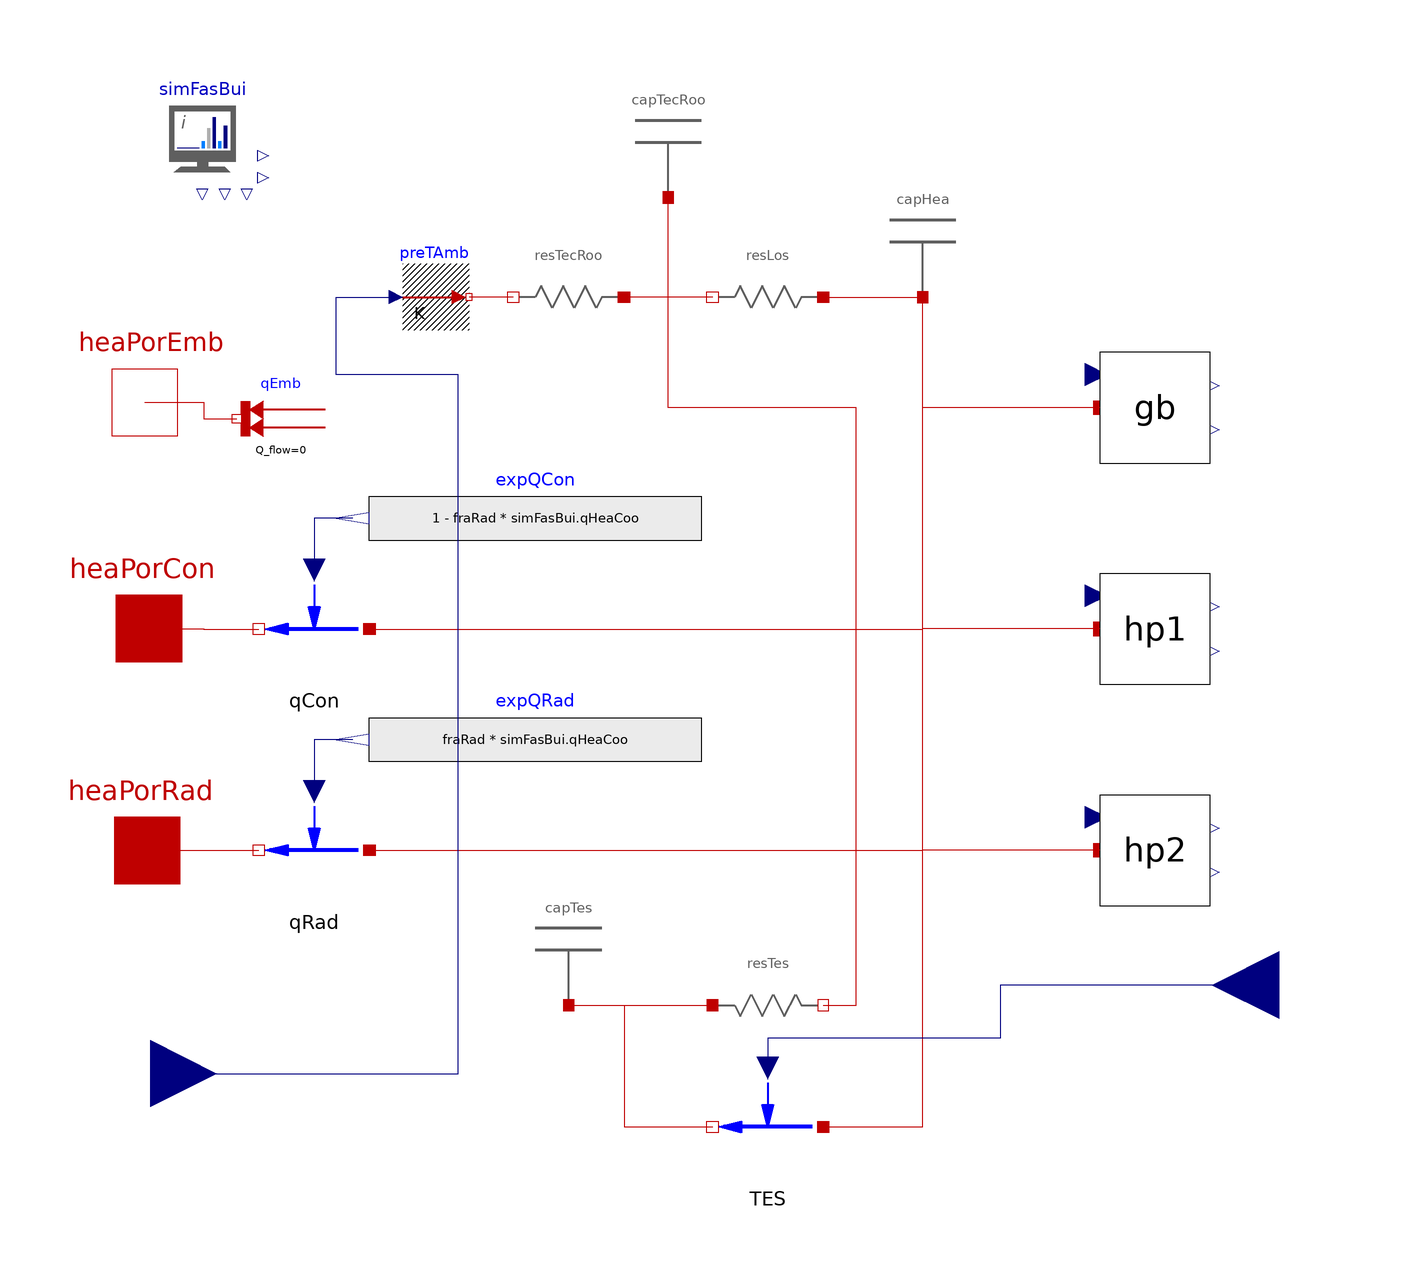

This picture is the connection diagram that the Modelica source below describes through its graphical annotations.

model HVAC_KK_TZon_Tes_SingleInput "Total HVAC model for KK with TES with one input"
  extends HVAC.Partial_HVAC;
  parameter Real fraRad = 0.3 "Fraction of heating to radiation";
  parameter SI.ThermalResistance rLos = 1 "Total thermal resistance to the technical room, in K/W";
  parameter SI.HeatCapacity cHea = 1 "Thermal capacity of the zone";
  parameter SI.ThermalResistance rTecRoo = 1 "Total thermal resistance to the technical room, in K/W";
  parameter SI.HeatCapacity cTecRoo = 1 "Thermal capacity of the zone";
  parameter SI.HeatCapacity cTes = 1 "Thermal capacity of TES";
  parameter SI.ThermalResistance rTes = 1 "Total thermal resistance from TES to technical room, in K/W";
  GB_QSet_ConstantEta gb annotation(Placement(transformation(extent = {{72, 30}, {92, 50}})));
  HP_AW_QSet_ConstantCOP hp1 annotation(Placement(transformation(extent = {{72, -10}, {92, 10}})));
  HP_AW_QSet_ConstantCOP hp2 annotation(Placement(transformation(extent = {{72, -50}, {92, -30}})));
  Zones.BaseClasses.Capacitor capHea(c = cHea) annotation(Placement(transformation(extent = {{30, 60}, {50, 80}})));
  TwoPort_PrescribedHeatFlow qCon annotation(Placement(transformation(extent = {{10, -10}, {-10, 10}}, rotation = 0, origin = {-70, 0})));
  TwoPort_PrescribedHeatFlow qRad annotation(Placement(transformation(extent = {{10, -10}, {-10, 10}}, rotation = 0, origin = {-70, -40})));
  Modelica.Blocks.Sources.RealExpression expQCon(y = (1 - fraRad) * simFasBui.qHeaCoo) annotation(Placement(transformation(extent = {{0, 10}, {-60, 30}})));
  Modelica.Blocks.Sources.RealExpression expQRad(y = fraRad * simFasBui.qHeaCoo) annotation(Placement(transformation(extent = {{0, -30}, {-60, -10}})));
  HT.Sources.FixedHeatFlow qEmb(Q_flow = 0) annotation(Placement(transformation(extent = {{-68, 30}, {-84, 46}})));
  HT.Sources.PrescribedTemperature preTAmb "Ambient temperature" annotation(Placement(transformation(extent = {{-6, -6}, {6, 6}}, rotation = 0, origin = {-48, 60})));
  Zones.BaseClasses.Resistance resLos(r = rLos) "Resistance for heat losses to technical room" annotation(Placement(transformation(extent = {{10, -10}, {-10, 10}}, rotation = 0, origin = {12, 60})));
  Zones.BaseClasses.Capacitor capTecRoo(c = cTecRoo) annotation(Placement(transformation(extent = {{-16, 78}, {4, 98}})));
  Zones.BaseClasses.Resistance resTecRoo(r = rTecRoo) "Resistance for heat losses to technical room" annotation(Placement(transformation(extent = {{10, -10}, {-10, 10}}, rotation = 0, origin = {-24, 60})));
  Zones.BaseClasses.Capacitor capTes(c = cTes) annotation(Placement(transformation(extent = {{-34, -68}, {-14, -48}})));
  Zones.BaseClasses.Resistance resTes(r = rTes) "Resistance for heat losses to technical room" annotation(Placement(transformation(extent = {{-10, -10}, {10, 10}}, rotation = 0, origin = {12, -68})));
  TwoPort_PrescribedHeatFlow TES annotation(Placement(transformation(extent = {{10, -10}, {-10, 10}}, rotation = 0, origin = {12, -90})));
  Modelica.Blocks.Interfaces.RealInput QTes "Charging is positive" annotation(Placement(visible = true, transformation(origin = {104.422, -64.3407}, extent = {{12, -12}, {-12, 12}}, rotation = 0), iconTransformation(origin = {-99.578, -80.3407}, extent = {{-12, -12}, {12, 12}}, rotation = 0)));
equation
  connect(heaPorCon, qCon.heaPor_b) annotation(Line(points = {{-99.83, 0.0682}, {-90, 0.0682}, {-90, 0}, {-80, 0}}, color = {191, 0, 0}, smooth = Smooth.None));
  connect(heaPorRad, qRad.heaPor_b) annotation(Line(points = {{-100.17, -40}, {-80, -40}}, color = {191, 0, 0}, smooth = Smooth.None));
  connect(qCon.heaPor_a, capHea.heaPor) annotation(Line(points = {{-60, 0}, {40, 0}, {40, 60}}, color = {191, 0, 0}, smooth = Smooth.None));
  connect(qRad.heaPor_a, capHea.heaPor) annotation(Line(points = {{-60, -40}, {40, -40}, {40, 60}}, color = {191, 0, 0}, smooth = Smooth.None));
  connect(expQCon.y, qCon.QSet) annotation(Line(points = {{-63, 20}, {-70, 20}, {-70, 10.6}}, color = {0, 0, 127}, smooth = Smooth.None));
  connect(expQRad.y, qRad.QSet) annotation(Line(points = {{-63, -20}, {-70, -20}, {-70, -29.4}}, color = {0, 0, 127}, smooth = Smooth.None));
  connect(heaPorEmb, qEmb.port) annotation(Line(points = {{-100.614, 40.944}, {-90, 40.944}, {-90, 38}, {-84, 38}}, color = {191, 0, 0}, smooth = Smooth.None));
  connect(resLos.heaPor_a, capHea.heaPor) annotation(Line(points = {{22, 60}, {40, 60}}, color = {191, 0, 0}, smooth = Smooth.None));
  connect(resLos.heaPor_b, resTecRoo.heaPor_a) annotation(Line(points = {{2, 60}, {-14, 60}}, color = {191, 0, 0}, smooth = Smooth.None));
  connect(resLos.heaPor_b, capTecRoo.heaPor) annotation(Line(points = {{2, 60}, {-6, 60}, {-6, 78}}, color = {191, 0, 0}, smooth = Smooth.None));
  connect(resTecRoo.heaPor_b, preTAmb.port) annotation(Line(points = {{-34, 60}, {-42, 60}}, color = {191, 0, 0}, smooth = Smooth.None));
  connect(hp1.heaPorHot, capHea.heaPor) annotation(Line(points = {{72.017, 0.00682}, {40, 0.00682}, {40, 60}}, color = {191, 0, 0}, smooth = Smooth.None));
  connect(hp2.heaPorHot, capHea.heaPor) annotation(Line(points = {{72.017, -39.9932}, {40, -39.9932}, {40, 60}}, color = {191, 0, 0}, smooth = Smooth.None));
  connect(gb.heaPorHot, capHea.heaPor) annotation(Line(points = {{72.017, 40.0068}, {40, 40.0068}, {40, 60}}, color = {191, 0, 0}, smooth = Smooth.None));
  connect(TZon, preTAmb.T) annotation(Line(points = {{-99.578, -80.3407}, {-44, -80.3407}, {-44, 46}, {-66, 46}, {-66, 60}, {-55.2, 60}}, color = {0, 0, 127}, smooth = Smooth.None));
  connect(capTes.heaPor, resTes.heaPor_a) annotation(Line(points = {{-24, -68}, {2, -68}}, color = {191, 0, 0}, smooth = Smooth.None));
  connect(resTes.heaPor_b, resTecRoo.heaPor_a) annotation(Line(points = {{22, -68}, {28, -68}, {28, 40}, {-6, 40}, {-6, 60}, {-14, 60}}, color = {191, 0, 0}, smooth = Smooth.None));
  connect(TES.heaPor_a, capHea.heaPor) annotation(Line(points = {{22, -90}, {40, -90}, {40, 60}}, color = {191, 0, 0}, smooth = Smooth.None));
  connect(capTes.heaPor, TES.heaPor_b) annotation(Line(points = {{-24, -68}, {-14, -68}, {-14, -90}, {2, -90}}, color = {191, 0, 0}, smooth = Smooth.None));
  connect(QTes, TES.QSet) annotation(Line(points = {{104.422, -64.3407}, {54, -64.3407}, {54, -74}, {12, -74}, {12, -79.4}}, color = {0, 0, 127}, smooth = Smooth.None));
  annotation(Icon(coordinateSystem(preserveAspectRatio = false, extent = {{-100, -100}, {100, 100}}), graphics), Diagram(coordinateSystem(preserveAspectRatio = false, extent = {{-100, -100}, {100, 100}}), graphics));
end HVAC_KK_TZon_Tes_SingleInput;